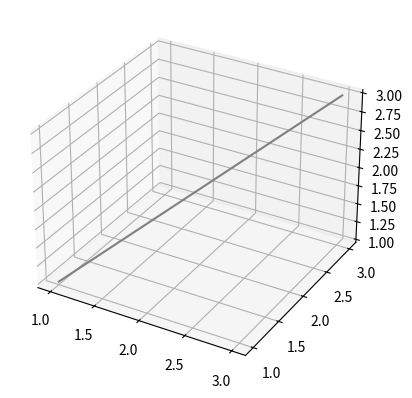

The script that saved this image:
# -*- coding: utf-8 -*-
"""
Created on Sat Jan 29 12:48:46 2022

[redacted]
"""

import numpy as np
import matplotlib.pyplot as plt

fig = plt.figure()
ax = plt.axes(projection='3d')

xline = [1,2,3]
yline = [1,2,3]
zline = [1,2,3]


ax.plot3D(xline, yline, zline, 'gray')

